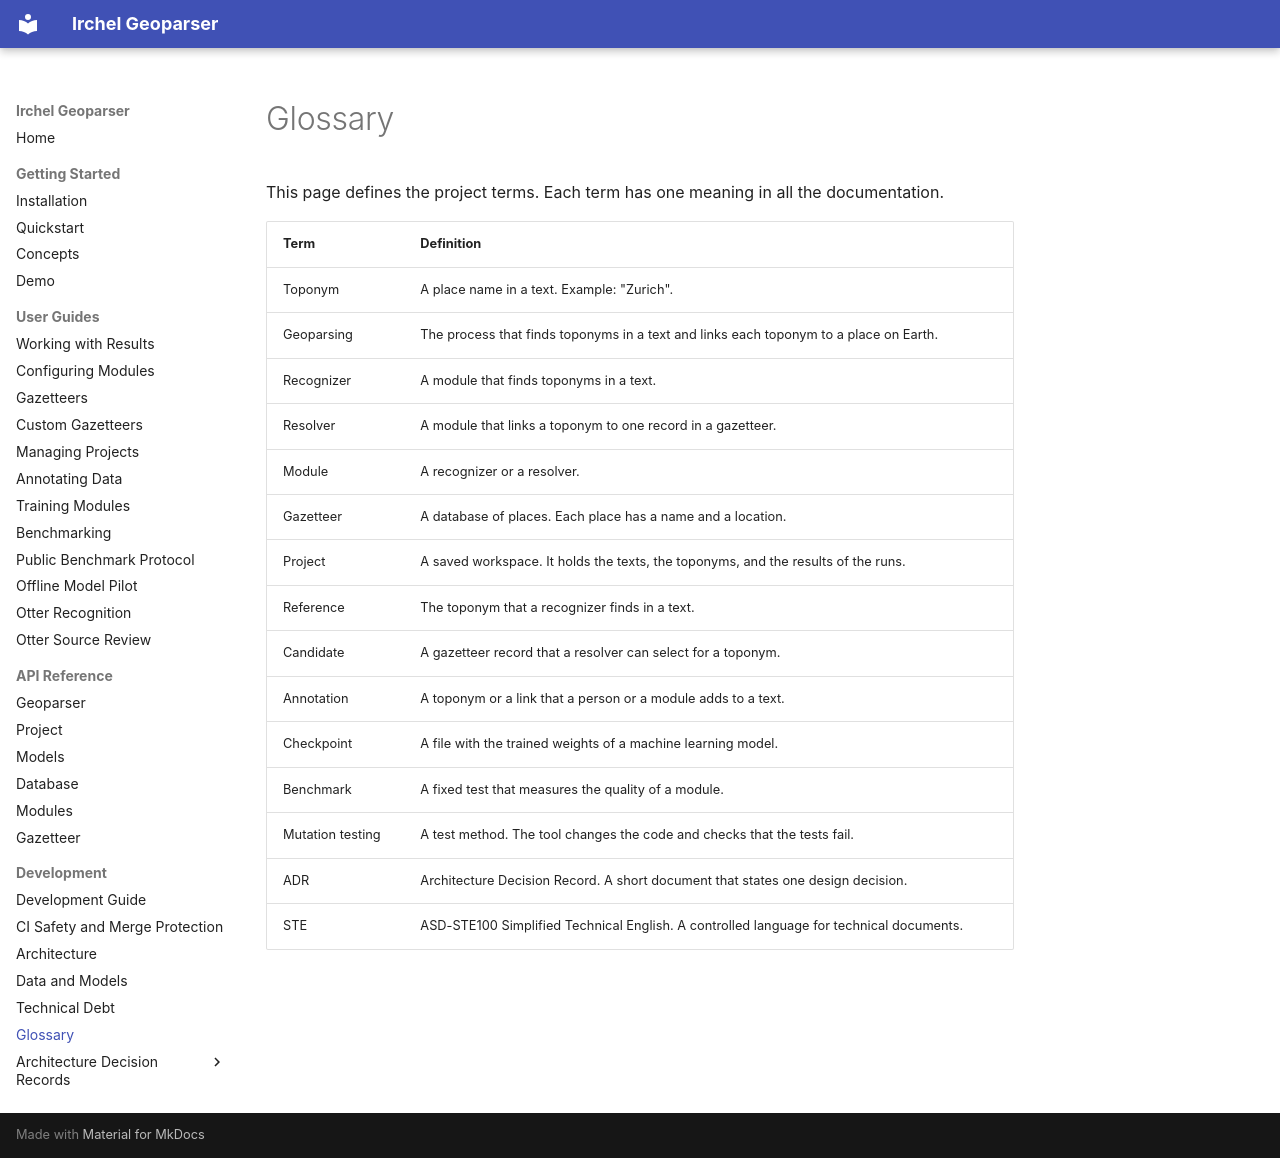

repository: NoeFlandre/geoparser · page: glossary.html · generator: mkdocs

# Glossary

This page defines the project terms. Each term has one meaning in all the documentation.

| Term | Definition |
| --- | --- |
| Toponym | A place name in a text. Example: "Zurich". |
| Geoparsing | The process that finds toponyms in a text and links each toponym to a place on Earth. |
| Recognizer | A module that finds toponyms in a text. |
| Resolver | A module that links a toponym to one record in a gazetteer. |
| Module | A recognizer or a resolver. |
| Gazetteer | A database of places. Each place has a name and a location. |
| Project | A saved workspace. It holds the texts, the toponyms, and the results of the runs. |
| Reference | The toponym that a recognizer finds in a text. |
| Candidate | A gazetteer record that a resolver can select for a toponym. |
| Annotation | A toponym or a link that a person or a module adds to a text. |
| Checkpoint | A file with the trained weights of a machine learning model. |
| Benchmark | A fixed test that measures the quality of a module. |
| Mutation testing | A test method. The tool changes the code and checks that the tests fail. |
| ADR | Architecture Decision Record. A short document that states one design decision. |
| STE | ASD-STE100 Simplified Technical English. A controlled language for technical documents. |
